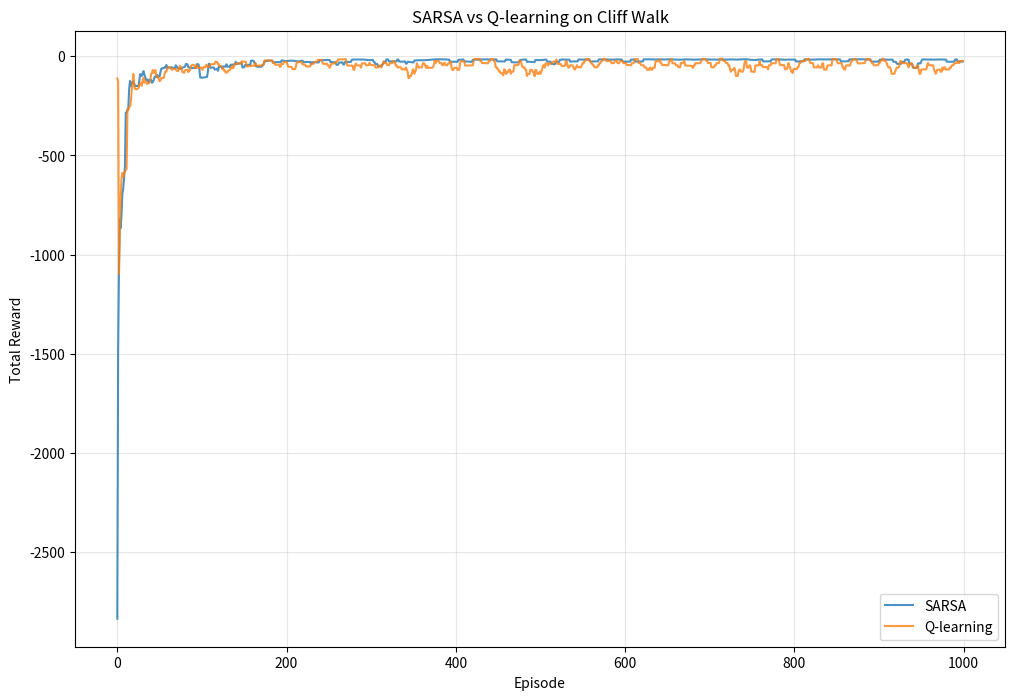
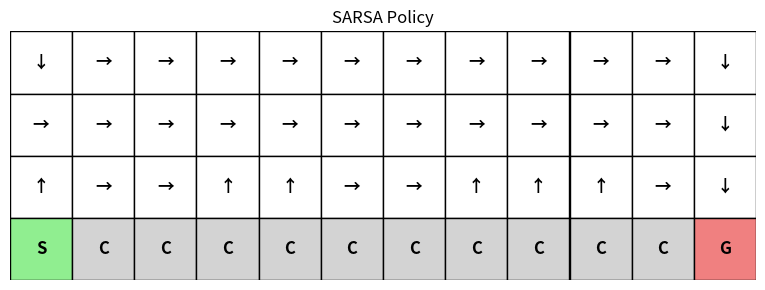
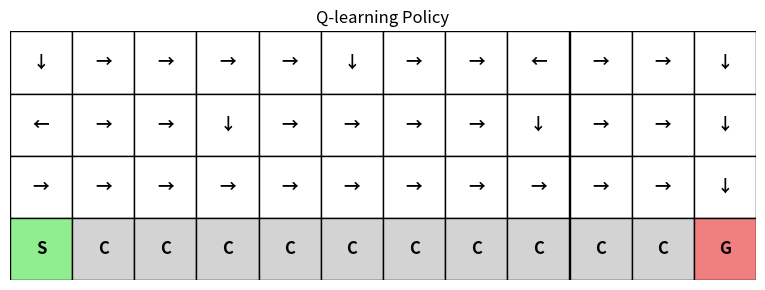

Write the Python code that produced these figures, in order.
import numpy as np
import matplotlib.pyplot as plt
import seaborn as sns
from matplotlib.table import Table

class CliffWalkEnv:
    def __init__(self, rows=4, cols=12):
        self.rows = rows
        self.cols = cols
        self.start_pos = (rows-1, 0)  # 左下角
        self.goal_pos = (rows-1, cols-1)  # 右下角
        self.cliff_positions = [(rows-1, j) for j in range(1, cols-1)]  # 底部中间的悬崖
        
        # 动作空间: 0:上, 1:右, 2:下, 3:左
        self.actions = [0, 1, 2, 3]
        self.action_effects = [(-1, 0), (0, 1), (1, 0), (0, -1)]
        
        self.reset()
    
    def reset(self):
        self.current_pos = self.start_pos
        return self.current_pos
    
    def step(self, action):
        row, col = self.current_pos
        drow, dcol = self.action_effects[action]
        
        # 计算新位置
        new_row = max(0, min(self.rows-1, row + drow))
        new_col = max(0, min(self.cols-1, col + dcol))
        new_pos = (new_row, new_col)
        
        # 检查是否掉下悬崖
        if new_pos in self.cliff_positions:
            reward = -100
            done = False
            new_pos = self.start_pos  # 回到起点
        elif new_pos == self.goal_pos:
            reward = 0
            done = True
        else:
            reward = -1
            done = False
        
        self.current_pos = new_pos
        return new_pos, reward, done

def epsilon_greedy_policy(Q, state, epsilon):
    if np.random.random() < epsilon:
        return np.random.choice(len(Q[0]))
    else:
        return np.argmax(Q[state])

def sarsa(env, episodes=500, alpha=0.1, gamma=1.0, epsilon=0.1):
    Q = np.zeros((env.rows * env.cols, len(env.actions)))
    
    rewards_per_episode = []
    
    for episode in range(episodes):
        state = env.reset()
        state_idx = state[0] * env.cols + state[1]
        
        # 选择初始动作
        action = epsilon_greedy_policy(Q, state_idx, epsilon)
        
        total_reward = 0
        done = False
        
        while not done:
            # 执行动作
            next_state, reward, done = env.step(action)
            next_state_idx = next_state[0] * env.cols + next_state[1]
            
            # 选择下一个动作
            next_action = epsilon_greedy_policy(Q, next_state_idx, epsilon)
            
            # SARSA更新
            if done:
                target = reward
            else:
                target = reward + gamma * Q[next_state_idx][next_action]
            
            Q[state_idx][action] += alpha * (target - Q[state_idx][action])
            
            state_idx = next_state_idx
            action = next_action
            total_reward += reward
        
        rewards_per_episode.append(total_reward)
    
    return Q, rewards_per_episode

def q_learning(env, episodes=500, alpha=0.1, gamma=1.0, epsilon=0.1):
    Q = np.zeros((env.rows * env.cols, len(env.actions)))
    
    rewards_per_episode = []
    
    for episode in range(episodes):
        state = env.reset()
        state_idx = state[0] * env.cols + state[1]
        
        total_reward = 0
        done = False
        
        while not done:
            # 选择动作
            action = epsilon_greedy_policy(Q, state_idx, epsilon)
            
            # 执行动作
            next_state, reward, done = env.step(action)
            next_state_idx = next_state[0] * env.cols + next_state[1]
            
            # Q-learning更新
            if done:
                target = reward
            else:
                target = reward + gamma * np.max(Q[next_state_idx])
            
            Q[state_idx][action] += alpha * (target - Q[state_idx][action])
            
            state_idx = next_state_idx
            total_reward += reward
        
        rewards_per_episode.append(total_reward)
    
    return Q, rewards_per_episode

def plot_results(sarsa_rewards, qlearning_rewards, window=10):
    plt.figure(figsize=(12, 8))
    
    # 平滑曲线
    def smooth_rewards(rewards, window):
        smoothed = []
        for i in range(len(rewards)):
            start = max(0, i - window + 1)
            smoothed.append(np.mean(rewards[start:i+1]))
        return smoothed
    
    sarsa_smooth = smooth_rewards(sarsa_rewards, window)
    qlearning_smooth = smooth_rewards(qlearning_rewards, window)
    
    plt.plot(sarsa_smooth, label='SARSA', alpha=0.8)
    plt.plot(qlearning_smooth, label='Q-learning', alpha=0.8)
    plt.xlabel('Episode')
    plt.ylabel('Total Reward')
    plt.title('SARSA vs Q-learning on Cliff Walk')
    plt.legend()
    plt.grid(True, alpha=0.3)
    plt.show()

def visualize_policy(env, Q, title):
    policy = np.argmax(Q, axis=1)
    action_symbols = ['↑', '→', '↓', '←']
    
    grid = np.empty((env.rows, env.cols), dtype=object)
    
    for i in range(env.rows):
        for j in range(env.cols):
            state_idx = i * env.cols + j
            pos = (i, j)
            
            if pos == env.start_pos:
                grid[i, j] = 'S'
            elif pos == env.goal_pos:
                grid[i, j] = 'G'
            elif pos in env.cliff_positions:
                grid[i, j] = 'C'
            else:
                grid[i, j] = action_symbols[policy[state_idx]]
    
    plt.figure(figsize=(12, 3))
    plt.imshow(np.ones((env.rows, env.cols)), cmap='Pastel1')
    
    for i in range(env.rows):
        for j in range(env.cols):
            color = 'white'
            if (i, j) == env.start_pos:
                color = 'lightgreen'
            elif (i, j) == env.goal_pos:
                color = 'lightcoral'
            elif (i, j) in env.cliff_positions:
                color = 'lightgray'
            
            plt.gca().add_patch(plt.Rectangle((j-0.5, i-0.5), 1, 1, fill=True, 
                                            facecolor=color, edgecolor='black'))
            plt.text(j, i, grid[i, j], ha='center', va='center', 
                    fontsize=12, fontweight='bold')
    
    plt.xlim(-0.5, env.cols-0.5)
    plt.ylim(env.rows-0.5, -0.5)
    plt.title(f'{title} Policy')
    plt.axis('off')
    plt.tight_layout()
    plt.show()

# 主程序
if __name__ == "__main__":
    # 创建Cliff Walk环境
    env = CliffWalkEnv()
    
    print("开始训练SARSA算法...")
    Q_sarsa, sarsa_rewards = sarsa(env, episodes=1000, alpha=0.1, epsilon=0.1)
    
    print("开始训练Q-learning算法...")
    Q_qlearning, qlearning_rewards = q_learning(env, episodes=1000, alpha=0.1, epsilon=0.1)
    
    # 绘制结果比较
    plot_results(sarsa_rewards, qlearning_rewards)
    
    # 可视化学习到的策略
    visualize_policy(env, Q_sarsa, "SARSA")
    visualize_policy(env, Q_qlearning, "Q-learning")
    
    # 打印性能统计
    print(f"\n性能统计 (最后100回合平均奖励):")
    print(f"SARSA: {np.mean(sarsa_rewards[-100:]):.2f}")
    print(f"Q-learning: {np.mean(qlearning_rewards[-100:]):.2f}")
    
